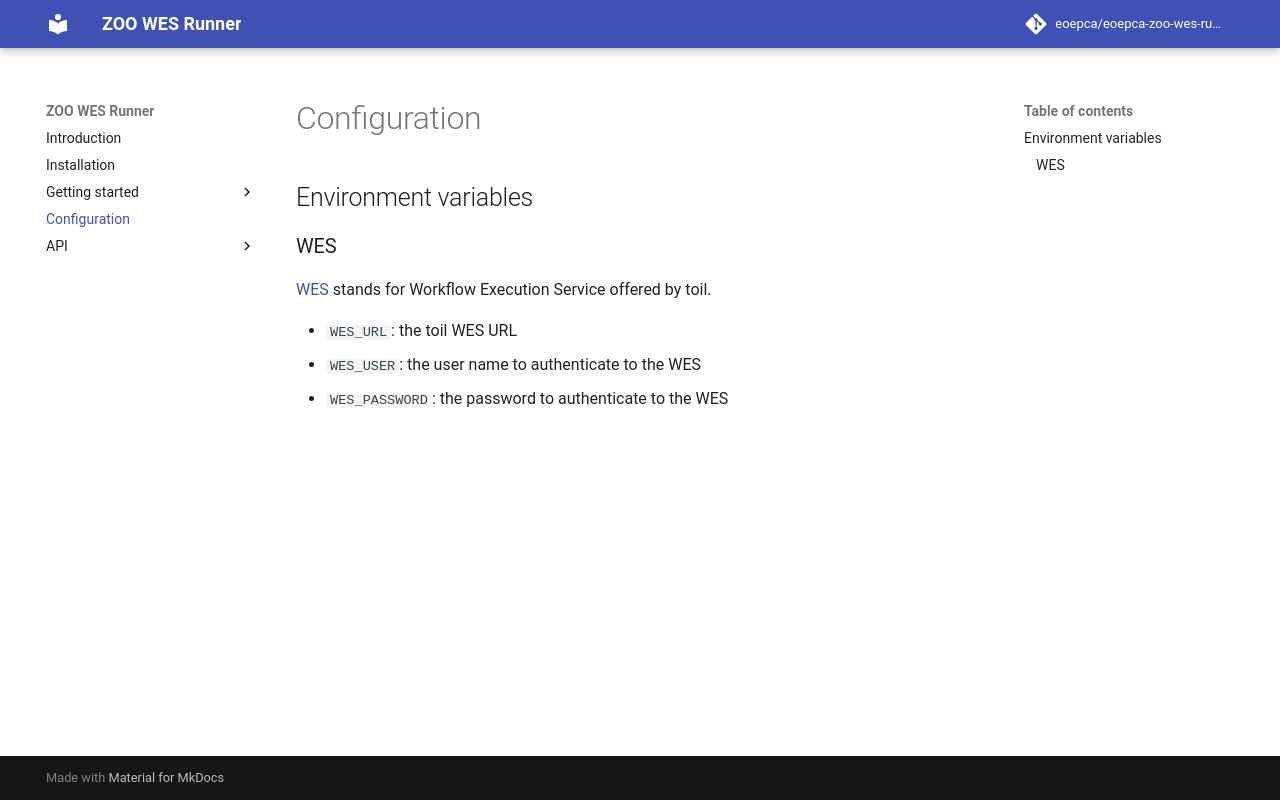

repository: ZOO-Project/zoo-wes-runner · page: configuration/index.html · generator: mkdocs

# Configuration

## Environment variables

### WES

[WES](https://toil.readthedocs.io/en/master/running/server/wes.html) stands for Workflow Execution Service offered by toil.

* `WES_URL`: the toil WES URL
* `WES_USER`: the user name to authenticate to the WES
* `WES_PASSWORD`: the password to authenticate to the WES
